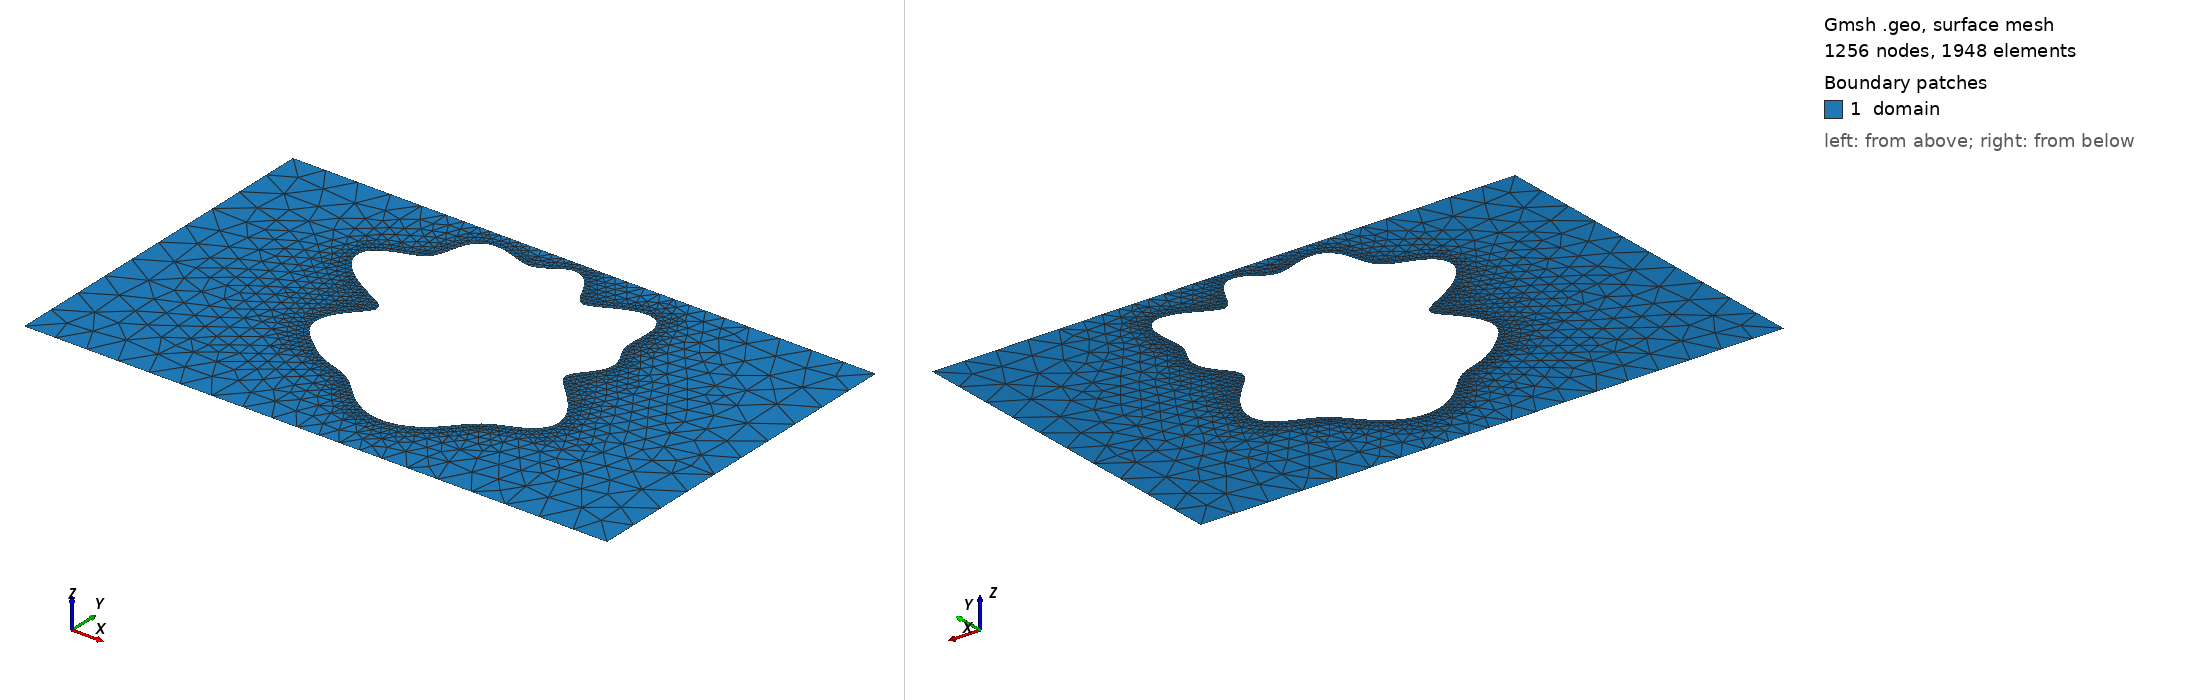

Gmsh geometry script, surface-meshed: 1256 nodes, 1948 surface elements. Boundary patches (legend numbers): 1 domain. Left view from above one corner, right view from below the opposite corner. Legend entries are the model's physical surfaces. The drawing asked Gmsh for element sizes between 1% and 20% of the model's largest extent; the script's own settings can give other sizes.

=== shape_41.geo (drawn) ===
SetFactory("OpenCASCADE");
lc = 0.060000;

Point(1) = {0.0000000000, -0.3000000000, 0, lc};
Point(2) = {0.4250000000, -0.3000000000, 0, lc};
Point(3) = {0.5750000000, -0.3000000000, 0, lc};
Point(4) = {1.0000000000, -0.3000000000, 0, lc};
Point(5) = {1.0000000000, 0.3000000000, 0, lc};
Point(6) = {0.5750000000, 0.3000000000, 0, lc};
Point(7) = {0.4250000000, 0.3000000000, 0, lc};
Point(8) = {0.0000000000, 0.3000000000, 0, lc};
Line(1) = {1, 2};
Line(2) = {2, 3};
Line(3) = {3, 4};
Line(4) = {4, 5};
Line(5) = {5, 6};
Line(6) = {6, 7};
Line(7) = {7, 8};
Line(8) = {8, 1};
Curve Loop(1) = {1, 2, 3, 4, 5, 6, 7, 8};
Point(9) = {0.6726025451, 0.0489029199, 0, lc};
Point(10) = {0.6776776845, 0.0558838951, 0, lc};
Point(11) = {0.6839217816, 0.0633778780, 0, lc};
Point(12) = {0.6903460284, 0.0714318570, 0, lc};
Point(13) = {0.6960139832, 0.0799484849, 0, lc};
Point(14) = {0.7001741190, 0.0887200278, 0, lc};
Point(15) = {0.7023604350, 0.0974853620, 0, lc};
Point(16) = {0.7024456622, 0.1059985016, 0, lc};
Point(17) = {0.7006391978, 0.1140945471, 0, lc};
Point(18) = {0.6974308364, 0.1217390008, 0, lc};
Point(19) = {0.6934901739, 0.1290491741, 0, lc};
Point(20) = {0.6895387562, 0.1362814833, 0, lc};
Point(21) = {0.6862164349, 0.1437849326, 0, lc};
Point(22) = {0.6839642140, 0.1519278299, 0, lc};
Point(23) = {0.6829429910, 0.1610105290, 0, lc};
Point(24) = {0.6830014794, 0.1711805991, 0, lc};
Point(25) = {0.6836982880, 0.1823675384, 0, lc};
Point(26) = {0.6843740193, 0.1942516769, 0, lc};
Point(27) = {0.6842608892, 0.2062765865, 0, lc};
Point(28) = {0.6826111642, 0.2177069437, 0, lc};
Point(29) = {0.6788227168, 0.2277256367, 0, lc};
Point(30) = {0.6725406947, 0.2355563918, 0, lc};
Point(31) = {0.6637185437, 0.2405927057, 0, lc};
Point(32) = {0.6526286746, 0.2425114707, 0, lc};
Point(33) = {0.6398216694, 0.2413509377, 0, lc};
Point(34) = {0.6260416105, 0.2375375204, 0, lc};
Point(35) = {0.6121123811, 0.2318536982, 0, lc};
Point(36) = {0.5988143942, 0.2253487169, 0, lc};
Point(37) = {0.5867723981, 0.2192033399, 0, lc};
Point(38) = {0.5763726263, 0.2145679530, 0, lc};
Point(39) = {0.5677220665, 0.2123984514, 0, lc};
Point(40) = {0.5606550322, 0.2133155789, 0, lc};
Point(41) = {0.5547839002, 0.2175104277, 0, lc};
Point(42) = {0.5495832970, 0.2247120298, 0, lc};
Point(43) = {0.5444915148, 0.2342234161, 0, lc};
Point(44) = {0.5390104549, 0.2450217206, 0, lc};
Point(45) = {0.5327863241, 0.2559076235, 0, lc};
Point(46) = {0.5256574221, 0.2656813848, 0, lc};
Point(47) = {0.5176618702, 0.2733182587, 0, lc};
Point(48) = {0.5090058061, 0.2781159910, 0, lc};
Point(49) = {0.5000000000, 0.2797914352, 0, lc};
Point(50) = {0.4909786584, 0.2785113972, 0, lc};
Point(51) = {0.4822173173, 0.2748533268, 0, lc};
Point(52) = {0.4738666246, 0.2697026941, 0, lc};
Point(53) = {0.4659154998, 0.2641039849, 0, lc};
Point(54) = {0.4581912798, 0.2590895503, 0, lc};
Point(55) = {0.4503970976, 0.2555138779, 0, lc};
Point(56) = {0.4421792976, 0.2539196660, 0, lc};
Point(57) = {0.4332115550, 0.2544566176, 0, lc};
Point(58) = {0.4232787197, 0.2568650501, 0, lc};
Point(59) = {0.4123429630, 0.2605257274, 0, lc};
Point(60) = {0.4005777040, 0.2645665515, 0, lc};
Point(61) = {0.3883605534, 0.2680076706, 0, lc};
Point(62) = {0.3762241181, 0.2699206604, 0, lc};
Point(63) = {0.3647715874, 0.2695756331, 0, lc};
Point(64) = {0.3545710881, 0.2665526674, 0, lc};
Point(65) = {0.3460475229, 0.2608003260, 0, lc};
Point(66) = {0.3393920607, 0.2526331196, 0, lc};
Point(67) = {0.3345072744, 0.2426700059, 0, lc};
Point(68) = {0.3310003956, 0.2317256619, 0, lc};
Point(69) = {0.3282291788, 0.2206737410, 0, lc};
Point(70) = {0.3253957673, 0.2103054124, 0, lc};
Point(71) = {0.3216753127, 0.2012065911, 0, lc};
Point(72) = {0.3163594324, 0.1936734702, 0, lc};
Point(73) = {0.3089911049, 0.1876790054, 0, lc};
Point(74) = {0.2994679848, 0.1828941287, 0, lc};
Point(75) = {0.2880953933, 0.1787582299, 0, lc};
Point(76) = {0.2755777702, 0.1745854074, 0, lc};
Point(77) = {0.2629469640, 0.1696874746, 0, lc};
Point(78) = {0.2514358262, 0.1634925735, 0, lc};
Point(79) = {0.2423145094, 0.1556397449, 0, lc};
Point(80) = {0.2367131585, 0.1460345638, 0, lc};
Point(81) = {0.2354572929, 0.1348580559, 0, lc};
Point(82) = {0.2389406459, 0.1225292724, 0, lc};
Point(83) = {0.2470548038, 0.1096296887, 0, lc};
Point(84) = {0.2591865294, 0.0968036974, 0, lc};
Point(85) = {0.2742835278, 0.0846528970, 0, lc};
Point(86) = {0.2909792347, 0.0736421577, 0, lc};
Point(87) = {0.3077585822, 0.0640326476, 0, lc};
Point(88) = {0.3231409616, 0.0558517304, 0, lc};
Point(89) = {0.3358545971, 0.0489029199, 0, lc};
Point(90) = {0.3449784991, 0.0428121085, 0, lc};
Point(91) = {0.3500336668, 0.0371003135, 0, lc};
Point(92) = {0.3510132806, 0.0312691796, 0, lc};
Point(93) = {0.3483509270, 0.0248840663, 0, lc};
Point(94) = {0.3428349162, 0.0176408410, 0, lc};
Point(95) = {0.3354840994, 0.0094061466, 0, lc};
Point(96) = {0.3274051933, 0.0002261501, 0, lc};
Point(97) = {0.3196528978, -0.0096954058, 0, lc};
Point(98) = {0.3131120344, -0.0200436907, 0, lc};
Point(99) = {0.3084160636, -0.0304537449, 0, lc};
Point(100) = {0.3059096250, -0.0405739686, 0, lc};
Point(101) = {0.3056553740, -0.0501206131, 0, lc};
Point(102) = {0.3074786120, -0.0589142379, 0, lc};
Point(103) = {0.3110380702, -0.0668930996, 0, lc};
Point(104) = {0.3159084316, -0.0741031336, 0, lc};
Point(105) = {0.3216600180, -0.0806686615, 0, lc};
Point(106) = {0.3279233398, -0.0867513809, 0, lc};
Point(107) = {0.3344302963, -0.0925069661, 0, lc};
Point(108) = {0.3410288689, -0.0980484821, 0, lc};
Point(109) = {0.3476731918, -0.1034238883, 0, lc};
Point(110) = {0.3543950338, -0.1086116452, 0, lc};
Point(111) = {0.3612653231, -0.1135345164, 0, lc};
Point(112) = {0.3683550721, -0.1180878751, 0, lc};
Point(113) = {0.3757039554, -0.1221759087, 0, lc};
Point(114) = {0.3833022440, -0.1257476142, 0, lc};
Point(115) = {0.3910884159, -0.1288246323, 0, lc};
Point(116) = {0.3989612695, -0.1315147153, 0, lc};
Point(117) = {0.4068024559, -0.1340075592, 0, lc};
Point(118) = {0.4145035262, -0.1365532683, 0, lc};
Point(119) = {0.4219911365, -0.1394271365, 0, lc};
Point(120) = {0.4292449344, -0.1428870775, 0, lc};
Point(121) = {0.4363045865, -0.1471314056, 0, lc};
Point(122) = {0.4432649103, -0.1522645338, 0, lc};
Point(123) = {0.4502606018, -0.1582765841, 0, lc};
Point(124) = {0.4574440624, -0.1650402256, 0, lc};
Point(125) = {0.4649609648, -0.1723248418, 0, lc};
Point(126) = {0.4729282669, -0.1798249979, 0, lc};
Point(127) = {0.4814184739, -0.1871977549, 0, lc};
Point(128) = {0.4904523068, -0.1941020986, 0, lc};
Point(129) = {0.5000000000, -0.2002338324, 0, lc};
Point(130) = {0.5099896500, -0.2053506515, 0, lc};
Point(131) = {0.5203197866, -0.2092844492, 0, lc};
Point(132) = {0.5308728752, -0.2119406856, 0, lc};
Point(133) = {0.5415268492, -0.2132872874, 0, lc};
Point(134) = {0.5521628621, -0.2133374969, 0, lc};
Point(135) = {0.5626689269, -0.2121319468, 0, lc};
Point(136) = {0.5729405790, -0.2097248649, 0, lc};
Point(137) = {0.5828807492, -0.2061777975, 0, lc};
Point(138) = {0.5924013714, -0.2015619571, 0, lc};
Point(139) = {0.6014287534, -0.1959677523, 0, lc};
Point(140) = {0.6099134780, -0.1895178447, 0, lc};
Point(141) = {0.6178438731, -0.1823787036, 0, lc};
Point(142) = {0.6252603078, -0.1747654538, 0, lc};
Point(143) = {0.6322662132, -0.1669359233, 0, lc};
Point(144) = {0.6390312225, -0.1591720090, 0, lc};
Point(145) = {0.6457824230, -0.1517493715, 0, lc};
Point(146) = {0.6527814569, -0.1448994343, 0, lc};
Point(147) = {0.6602878695, -0.1387700626, 0, lc};
Point(148) = {0.6685122146, -0.1333925668, 0, lc};
Point(149) = {0.6775653873, -0.1286624674, 0, lc};
Point(150) = {0.6874127901, -0.1243396813, 0, lc};
Point(151) = {0.6978427050, -0.1200707132, 0, lc};
Point(152) = {0.7084572836, -0.1154315518, 0, lc};
Point(153) = {0.7186918518, -0.1099860110, 0, lc};
Point(154) = {0.7278640564, -0.1033509749, 0, lc};
Point(155) = {0.7352493795, -0.0952580853, 0, lc};
Point(156) = {0.7401745485, -0.0856012900, 0, lc};
Point(157) = {0.7421162964, -0.0744614949, 0, lc};
Point(158) = {0.7407906008, -0.0621030676, 0, lc};
Point(159) = {0.7362175292, -0.0489415844, 0, lc};
Point(160) = {0.7287493463, -0.0354871694, 0, lc};
Point(161) = {0.7190543606, -0.0222721564, 0, lc};
Point(162) = {0.7080554359, -0.0097747817, 0, lc};
Point(163) = {0.6968291897, 0.0016484123, 0, lc};
Point(164) = {0.6864784712, 0.0118100457, 0, lc};
Point(165) = {0.6779956152, 0.0207111840, 0, lc};
Point(166) = {0.6721362974, 0.0285292465, 0, lc};
Point(167) = {0.6693230426, 0.0355769074, 0, lc};
Point(168) = {0.6695935531, 0.0422395710, 0, lc};
Spline(9) = {9, 10, 11, 12, 13, 14, 15, 16, 17, 18, 19, 20, 21, 22, 23, 24, 25, 26, 27, 28, 29, 30, 31, 32, 33, 34, 35, 36, 37, 38, 39, 40, 41, 42, 43, 44, 45, 46, 47, 48, 49, 50, 51, 52, 53, 54, 55, 56, 57, 58, 59, 60, 61, 62, 63, 64, 65, 66, 67, 68, 69, 70, 71, 72, 73, 74, 75, 76, 77, 78, 79, 80, 81, 82, 83, 84, 85, 86, 87, 88, 89, 90, 91, 92, 93, 94, 95, 96, 97, 98, 99, 100, 101, 102, 103, 104, 105, 106, 107, 108, 109, 110, 111, 112, 113, 114, 115, 116, 117, 118, 119, 120, 121, 122, 123, 124, 125, 126, 127, 128, 129, 130, 131, 132, 133, 134, 135, 136, 137, 138, 139, 140, 141, 142, 143, 144, 145, 146, 147, 148, 149, 150, 151, 152, 153, 154, 155, 156, 157, 158, 159, 160, 161, 162, 163, 164, 165, 166, 167, 168, 9};
Curve Loop(2) = {9};

// Refinement near obstacle spline
Field[1] = Distance;
Field[1].CurvesList = {9};
Field[1].Sampling = 200;

Field[2] = Threshold;
Field[2].InField = 1;
Field[2].SizeMin = 0.006667;
Field[2].SizeMax = 0.060000;
Field[2].DistMin = 0.000000;
Field[2].DistMax = 0.150000;

Background Field = 2;
Mesh.MeshSizeExtendFromBoundary = 0;
Mesh.MeshSizeFromPoints = 0;
Mesh.MeshSizeFromCurvature = 0;

Plane Surface(1) = {1, 2};

Physical Surface("domain")          = {1};
Physical Curve("contact_source")   = {8};
Physical Curve("contact_drain")    = {4};
Physical Curve("probe_A")          = {6};
Physical Curve("probe_B")          = {2};
Physical Curve("walls")            = {1, 3, 5, 7, 9};
